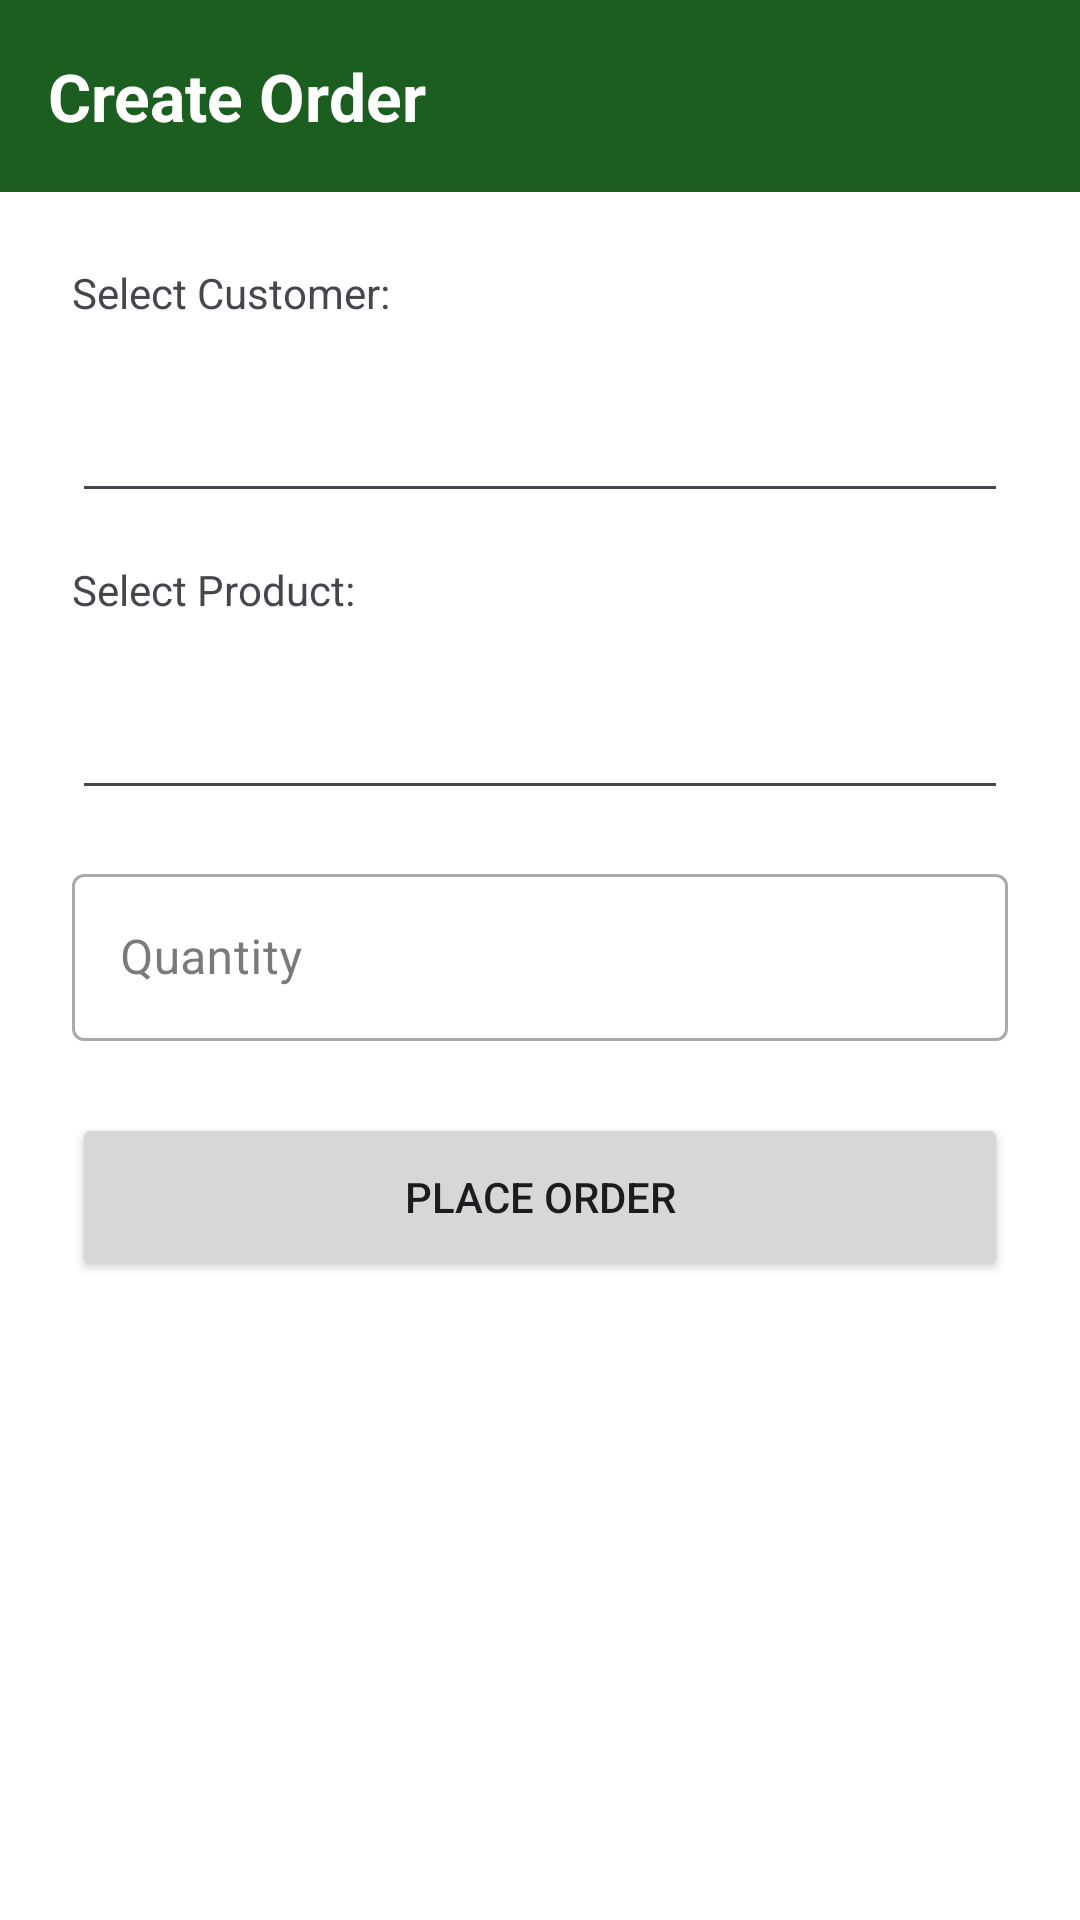

Produce the Android XML layout that renders to this screen, including the resource entries it uses.
<!-- AndroidManifest.xml: application theme Theme.StockSync -->
<!-- res/layout/activity_create_order.xml -->
<?xml version="1.0" encoding="utf-8"?>
<LinearLayout xmlns:android="http://schemas.android.com/apk/res/android"
    xmlns:app="http://schemas.android.com/apk/res-auto"
    android:layout_width="match_parent"
    android:layout_height="match_parent"
    android:orientation="vertical"
    android:fitsSystemWindows="true"
    android:background="@color/purple_500">

    <com.google.android.material.appbar.MaterialToolbar
        android:id="@+id/toolbar"
        android:layout_width="match_parent"
        android:layout_height="?attr/actionBarSize"
        android:background="?attr/colorPrimary"
        app:title="Create Order"
        app:titleTextColor="@color/white"
        android:layout_marginBottom="0dp"/>

    <LinearLayout
        android:layout_width="match_parent"
        android:layout_height="match_parent"
        android:orientation="vertical"
        android:padding="24dp"
        android:background="@color/white">

        <TextView
            android:layout_width="wrap_content"
            android:layout_height="wrap_content"
            android:text="Select Customer:"
            android:layout_marginBottom="8dp"/>
        <Spinner
            android:id="@+id/spinnerCustomer"
            android:layout_width="match_parent"
            android:layout_height="56dp"
            android:layout_marginBottom="16dp"
            android:background="?android:attr/editTextBackground"/>

        <TextView
            android:layout_width="wrap_content"
            android:layout_height="wrap_content"
            android:text="Select Product:"
            android:layout_marginBottom="8dp"/>
        <Spinner
            android:id="@+id/spinnerProduct"
            android:layout_width="match_parent"
            android:layout_height="56dp"
            android:layout_marginBottom="16dp"
            android:background="?android:attr/editTextBackground"/>

        <com.google.android.material.textfield.TextInputLayout
            android:layout_width="match_parent"
            android:layout_height="wrap_content"
            android:layout_marginBottom="24dp"
            style="@style/Widget.MaterialComponents.TextInputLayout.OutlinedBox">
            <com.google.android.material.textfield.TextInputEditText
                android:id="@+id/etOrderQty"
                android:layout_width="match_parent"
                android:layout_height="wrap_content"
                android:hint="Quantity"
                android:inputType="number"/>
        </com.google.android.material.textfield.TextInputLayout>

        <Button
            android:id="@+id/btnPlaceOrder"
            android:layout_width="match_parent"
            android:layout_height="56dp"
            android:text="Place Order" />
    </LinearLayout>
</LinearLayout>
<!-- resources referenced by this layout -->
<resources>
  <color name="purple_500">#FF1B5E20</color>
  <color name="white">#FFFFFFFF</color>
  <style name="Theme.StockSync" parent="Base.Theme.StockSync" />
  <style name="Base.Theme.StockSync" parent="Theme.Material3.DayNight.NoActionBar">
          <item name="colorPrimary">@color/primary</item>
          <item name="colorPrimaryVariant">@color/primary_dark</item>
          <item name="colorSecondary">@color/secondary</item>
          <item name="colorSecondaryVariant">@color/secondary_dark</item>
          <item name="android:colorBackground">@color/background</item>
          <item name="colorSurface">@color/surface</item>
          <item name="colorOnPrimary">@color/on_primary</item>
          <item name="colorOnSurface">@color/on_surface</item>
          <item name="colorError">@color/error</item>
          <item name="android:statusBarColor">@color/primary_dark</item>
          <item name="android:windowDrawsSystemBarBackgrounds">true</item>
          <item name="android:windowLightStatusBar">false</item>
          <item name="toolbarStyle">@style/Widget.StockSync.Toolbar</item>
      </style>
  <color name="primary">#FF1B5E20</color>
  <color name="primary_dark">#FF0D3B13</color>
  <color name="secondary">#FFFFA000</color>
  <color name="secondary_dark">#FFC67100</color>
  <color name="background">#FFF5F5F5</color>
  <color name="surface">#FFFFFFFF</color>
  <color name="on_primary">#FFFFFFFF</color>
  <color name="on_surface">#FF212121</color>
  <color name="error">#FFD32F2F</color>
  <style name="Widget.StockSync.Toolbar" parent="Widget.Material3.Toolbar">
          <item name="titleTextAppearance">@style/TextAppearance.StockSync.Toolbar.Title</item>
      </style>
  <style name="TextAppearance.StockSync.Toolbar.Title" parent="TextAppearance.Material3.TitleLarge">
          <item name="android:textStyle">bold</item>
          <item name="android:textColor">@color/white</item>
      </style>
</resources>
